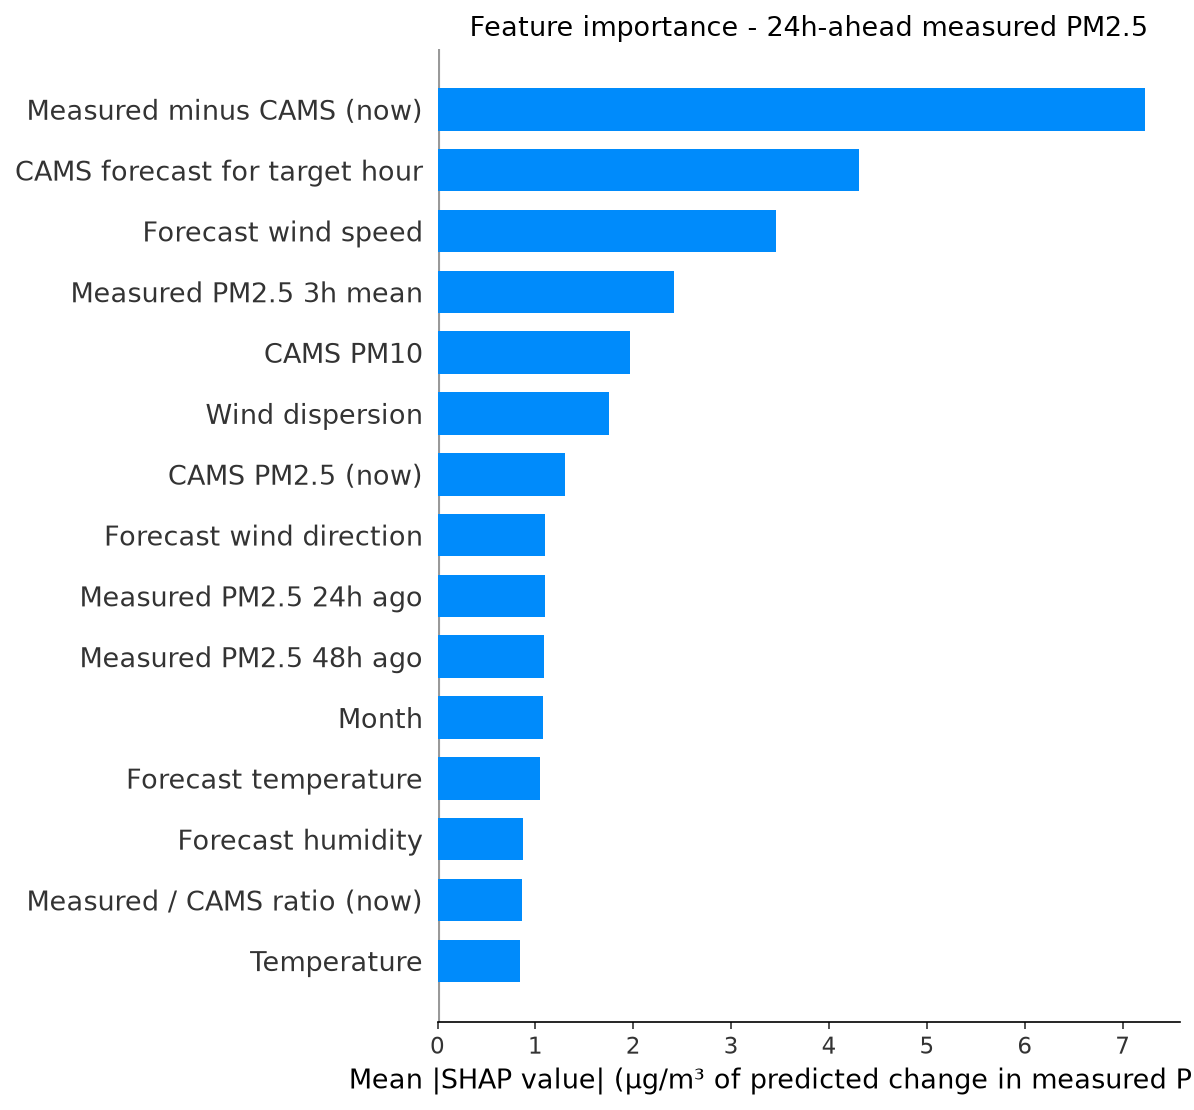

The table this chart was drawn from, first rows:
feature, label, mean_shap, horizon_hours
cams_gap, Measured minus CAMS (now), 7.223, 24
fut_cams_pm25, CAMS forecast for target hour, 4.31, 24
fut_wind_speed, Forecast wind speed, 3.453, 24
pm25_roll3, Measured PM2.5 3h mean, 2.416, 24
cams_pm10, CAMS PM10, 1.966, 24
wind_dispersion, Wind dispersion, 1.75, 24
cams_pm25, CAMS PM2.5 (now), 1.304, 24
fut_wind_dir, Forecast wind direction, 1.102, 24
pm25_lag24, Measured PM2.5 24h ago, 1.1, 24
pm25_lag48, Measured PM2.5 48h ago, 1.092, 24
month, Month, 1.082, 24
fut_temperature, Forecast temperature, 1.044, 24
fut_humidity, Forecast humidity, 0.8763, 24
cams_ratio, Measured / CAMS ratio (now), 0.8629, 24
temperature, Temperature, 0.8384, 24
wind_dir, Wind direction, 0.8222, 24
pm_ratio, CAMS PM2.5 / PM10 ratio, 0.8089, 24
heat_humidity, Heat x humidity, 0.8087, 24
so2, SO2, 0.7975, 24
humidity, Humidity, 0.5887, 24
cams_ratio_roll24, Measured / CAMS ratio (24h mean), 0.5303, 24
pm25_roll24, Measured PM2.5 24h mean, 0.4893, 24
wind_speed, Wind speed, 0.4883, 24
co, CO, 0.4859, 24
pressure, Pressure, 0.4622, 24
pm25_std24, Measured PM2.5 24h volatility, 0.4575, 24
no2, NO2, 0.3624, 24
month_cos, month cos, 0.3505, 24
hour_cos, hour cos, 0.3101, 24
ozone, Ozone, 0.307, 24
pm25_lag3, Measured PM2.5 3h ago, 0.3019, 24
fut_pressure, Forecast pressure, 0.3004, 24
pm25_lag1, Measured PM2.5 1h ago, 0.282, 24
hour, Hour of day, 0.2455, 24
pm25_lag6, Measured PM2.5 6h ago, 0.2333, 24
pm25_roll12, Measured PM2.5 12h mean, 0.2269, 24
dow_sin, dow sin, 0.2268, 24
day_of_week, Day of week, 0.219, 24
pm25_lag12, Measured PM2.5 12h ago, 0.1821, 24
dow_cos, dow cos, 0.1782, 24
month_sin, month sin, 0.1635, 24
pm25_roll6, Measured PM2.5 6h mean, 0.1583, 24
fut_hour_cos, Target hour (cos), 0.1237, 24
hour_sin, hour sin, 0.04037, 24
is_rush_hour, Rush hour, 0.01566, 24
fut_hour_sin, Target hour (sin), 0.01538, 24
is_weekend, Weekend, 0.009507, 24
fut_is_rush_hour, Target hour is rush hour, 0.0, 24
